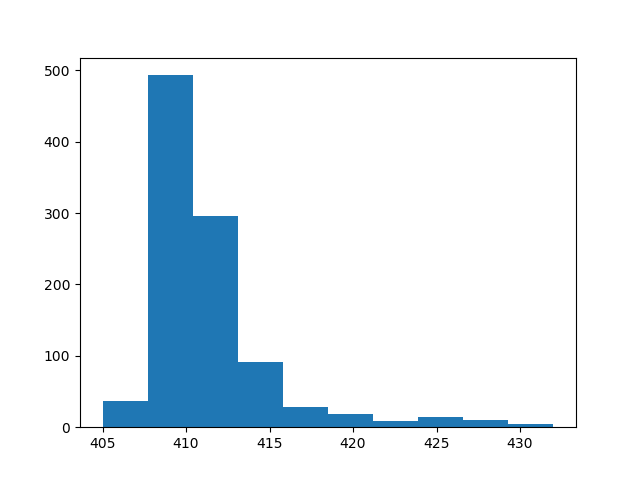

The data file committed next to this chart (first rows):
count, value
0, 432
1, 412
2, 410
3, 408
4, 411
5, 414
6, 412
7, 408
8, 412
9, 409
10, 415
11, 408
12, 410
13, 410
14, 412
15, 414
16, 410
17, 413
18, 409
19, 410
20, 408
21, 410
22, 413
23, 412
24, 412
25, 410
26, 408
27, 426
28, 412
29, 411
30, 412
31, 410
32, 408
33, 427
34, 409
35, 408
36, 409
37, 408
38, 412
39, 411
40, 409
41, 413
42, 411
43, 412
44, 408
45, 409
46, 412
47, 414
48, 409
49, 408
50, 417
51, 414
52, 414
53, 409
54, 409
55, 409
56, 409
57, 409
58, 410
59, 413
... 940 more rows
